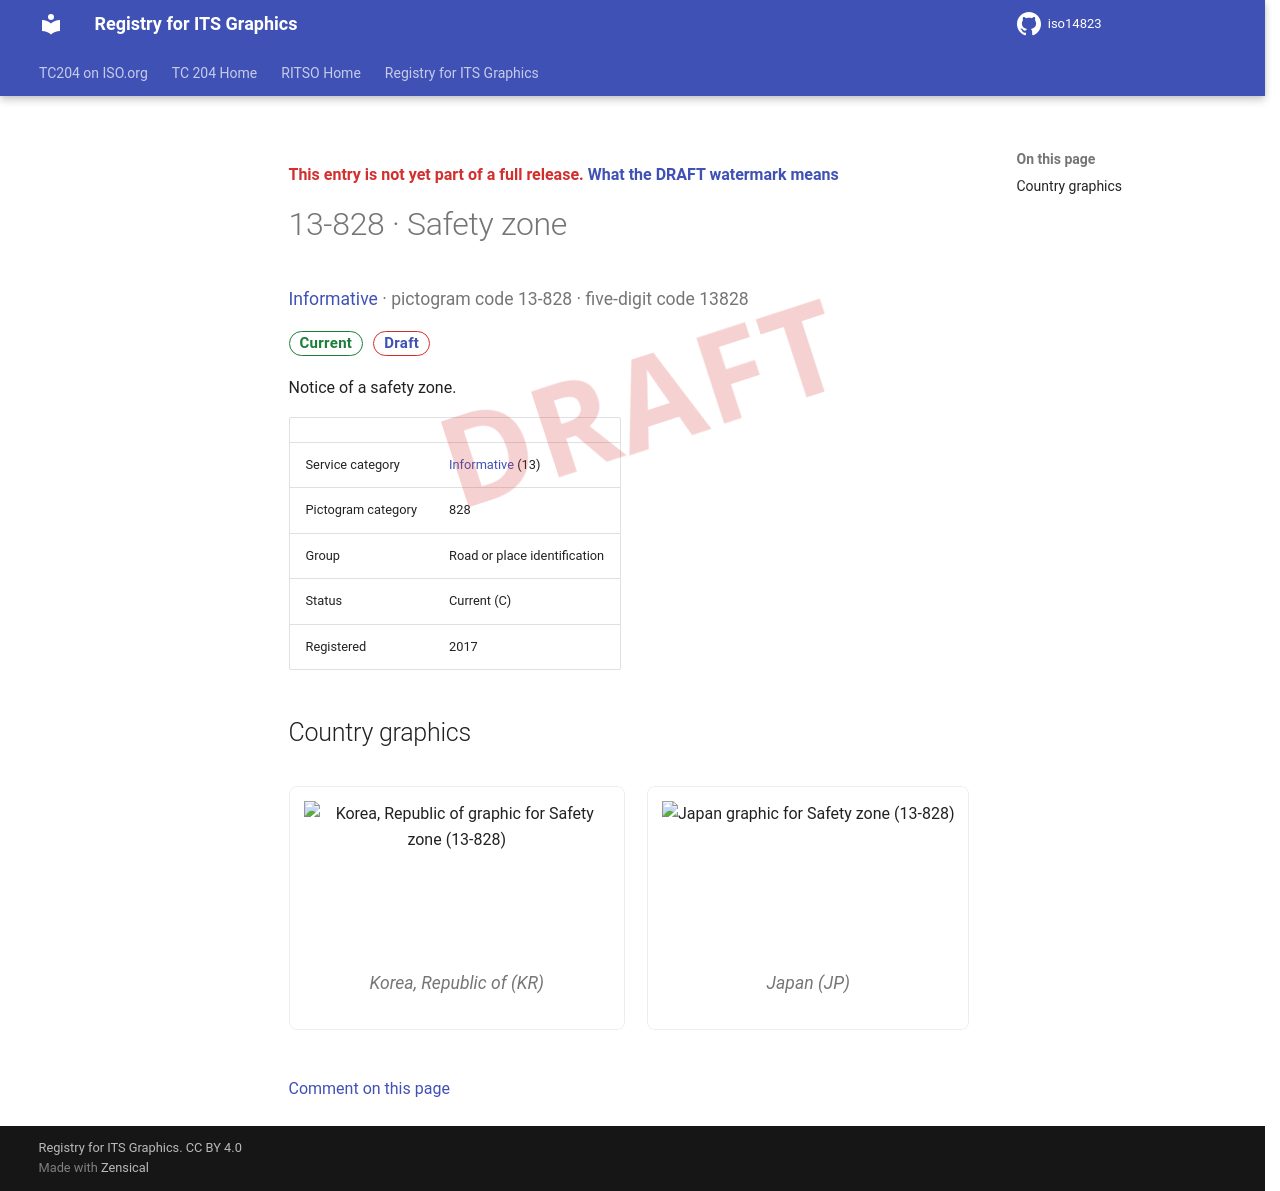

repository: k-vaughn/iso14823 · page: v0.1.0-alpha.1/signs/13-828/index.html · generator: mkdocs

<div class="draft4-watermark" aria-hidden="true"></div>

<p class="draft-note">This entry is not yet part of a full release. <a href="../#draft-watermark">What the DRAFT watermark means</a></p>

# 13-828 · Safety zone

<p class="sign-kicker"><a href="../categories/13/">Informative</a> · pictogram code 13-828 · five-digit code 13828</p>
<p class="sign-chips"><span class="chip chip-current">Current</span> <a class="chip chip-draft" href="../#draft-watermark">Draft</a></p>
<p>Notice of a safety zone.</p>
| | |
| --- | --- |
| Service category | <a href="../categories/13/">Informative</a> (13) |
| Pictogram category | 828 |
| Group | Road or place identification |
| Status | Current (C) |
| Registered | 2017 |

## Country graphics

<div class="sign-grid">
<figure class="sign-card">
<img src="../graphics/kr/13-828.png" alt="Korea, Republic of graphic for Safety zone (13-828)" loading="lazy">

<figcaption>Korea, Republic of (KR)</figcaption>
</figure>
<figure class="sign-card">
<img src="../graphics/jp/13-828.png" alt="Japan graphic for Safety zone (13-828)" loading="lazy">

<figcaption>Japan (JP)</figcaption>
</figure>
</div>

[Comment on this page](https://github.com/k-vaughn/iso14823/issues/new?template=page-feedback.yml&title=%5BPage+feedback%5D+13-828+%C2%B7+Safety+zone&page-title=13-828+%C2%B7+Safety+zone&page-path=signs%2F13-828.md)
